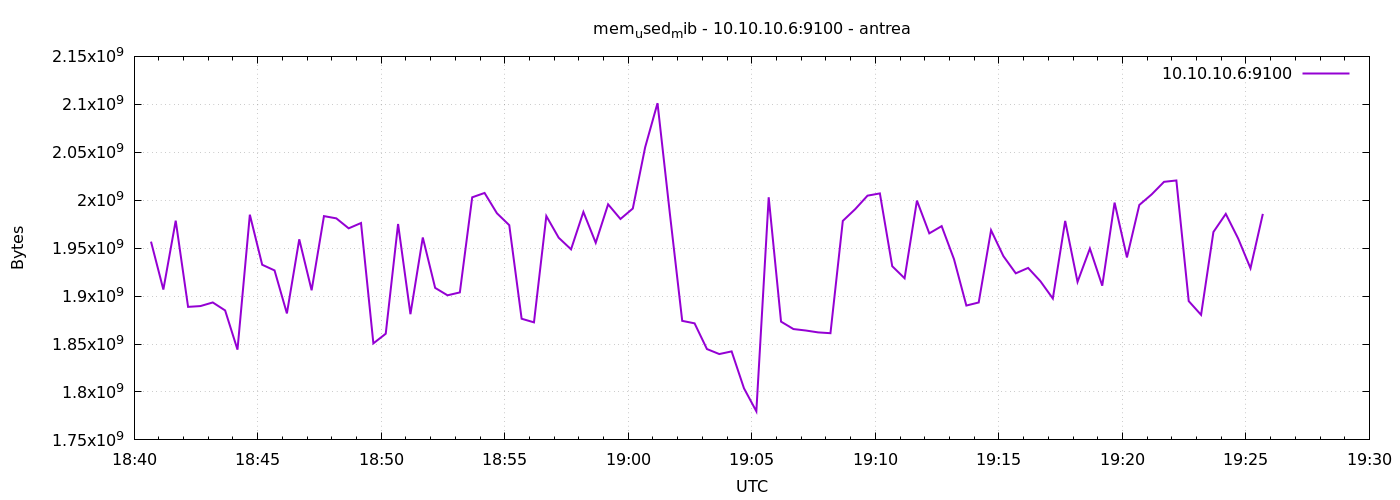

The file beside this chart, header and first rows:
1777142441	1956777984
1777142471	1906802688
1777142501	1978658816
1777142531	1888747520
1777142561	1889574912
1777142591	1893351424
1777142621	1885028352
1777142651	1844146176
1777142681	1984888832
1777142711	1932668928
1777142741	1926770688
1777142771	1881907200
1777142801	1959202816
1777142831	1906061312
1777142861	1983406080
1777142891	1981054976
1777142921	1970655232
1777142951	1976209408
1777142981	1850675200
1777143011	1860751360
1777143041	1975201792
1777143071	1881133056
1777143101	1961111552
1777143131	1908555776
1777143161	1900810240
1777143191	1903828992
1777143221	2003009536
1777143251	2007560192
1777143281	1986400256
1777143311	1973948416
1777143341	1876369408
1777143371	1872592896
1777143401	1983471616
1777143431	1960878080
1777143461	1948745728
1777143491	1987727360
1777143521	1955577856
1777143551	1995710464
1777143581	1980395520
1777143611	1991315456
1777143641	2055217152
1777143671	2101202944
1777143701	1986052096
1777143731	1874157568
1777143761	1871572992
1777143791	1844764672
1777143821	1839538176
1777143851	1842302976
1777143881	1803792384
1777143911	1779826688
1777143941	2003066880
1777143971	1873354752
1777144001	1865613312
1777144031	1864101888
1777144061	1862131712
1777144091	1861279744
1777144121	1978425344
1777144151	1990639616
1777144181	2004738048
1777144211	2007085056
1777144241	1931141120
... 30 more rows
